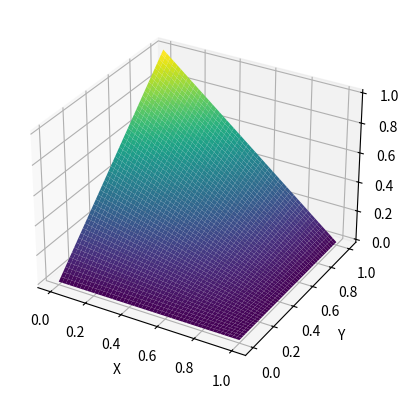

The matplotlib source for this figure:
import numpy as np
import matplotlib.pyplot as plt
from matplotlib import cm
%config InlineBackend.figure_format='svg'

p0 = [0.0,0.0]
p1 = [1.0,0.0]
p2 = [1.0,1.0]
p3 = [0.0,1.0]

def N(x,y,p,px,py):
    x0 = px[0]
    y0 = py[1]
    x_ = p[0]
    y_ = p[1]
    Nx = (x-x0)/(x_-x0)
    Ny = (y-y0)/(y_-y0)
    return Nx*Ny

x = np.linspace(0,1)
y = np.linspace(0,1)
X, Y = np.meshgrid(x,y)
tf = N(X,Y,p3,p2,p0)

%matplotlib qt
fig,ax = plt.subplots(subplot_kw={'projection':'3d'})
ax.plot_surface(X,Y,tf,cmap='viridis')
ax.set_xlabel('X')
ax.set_ylabel('Y')
plt.show()

